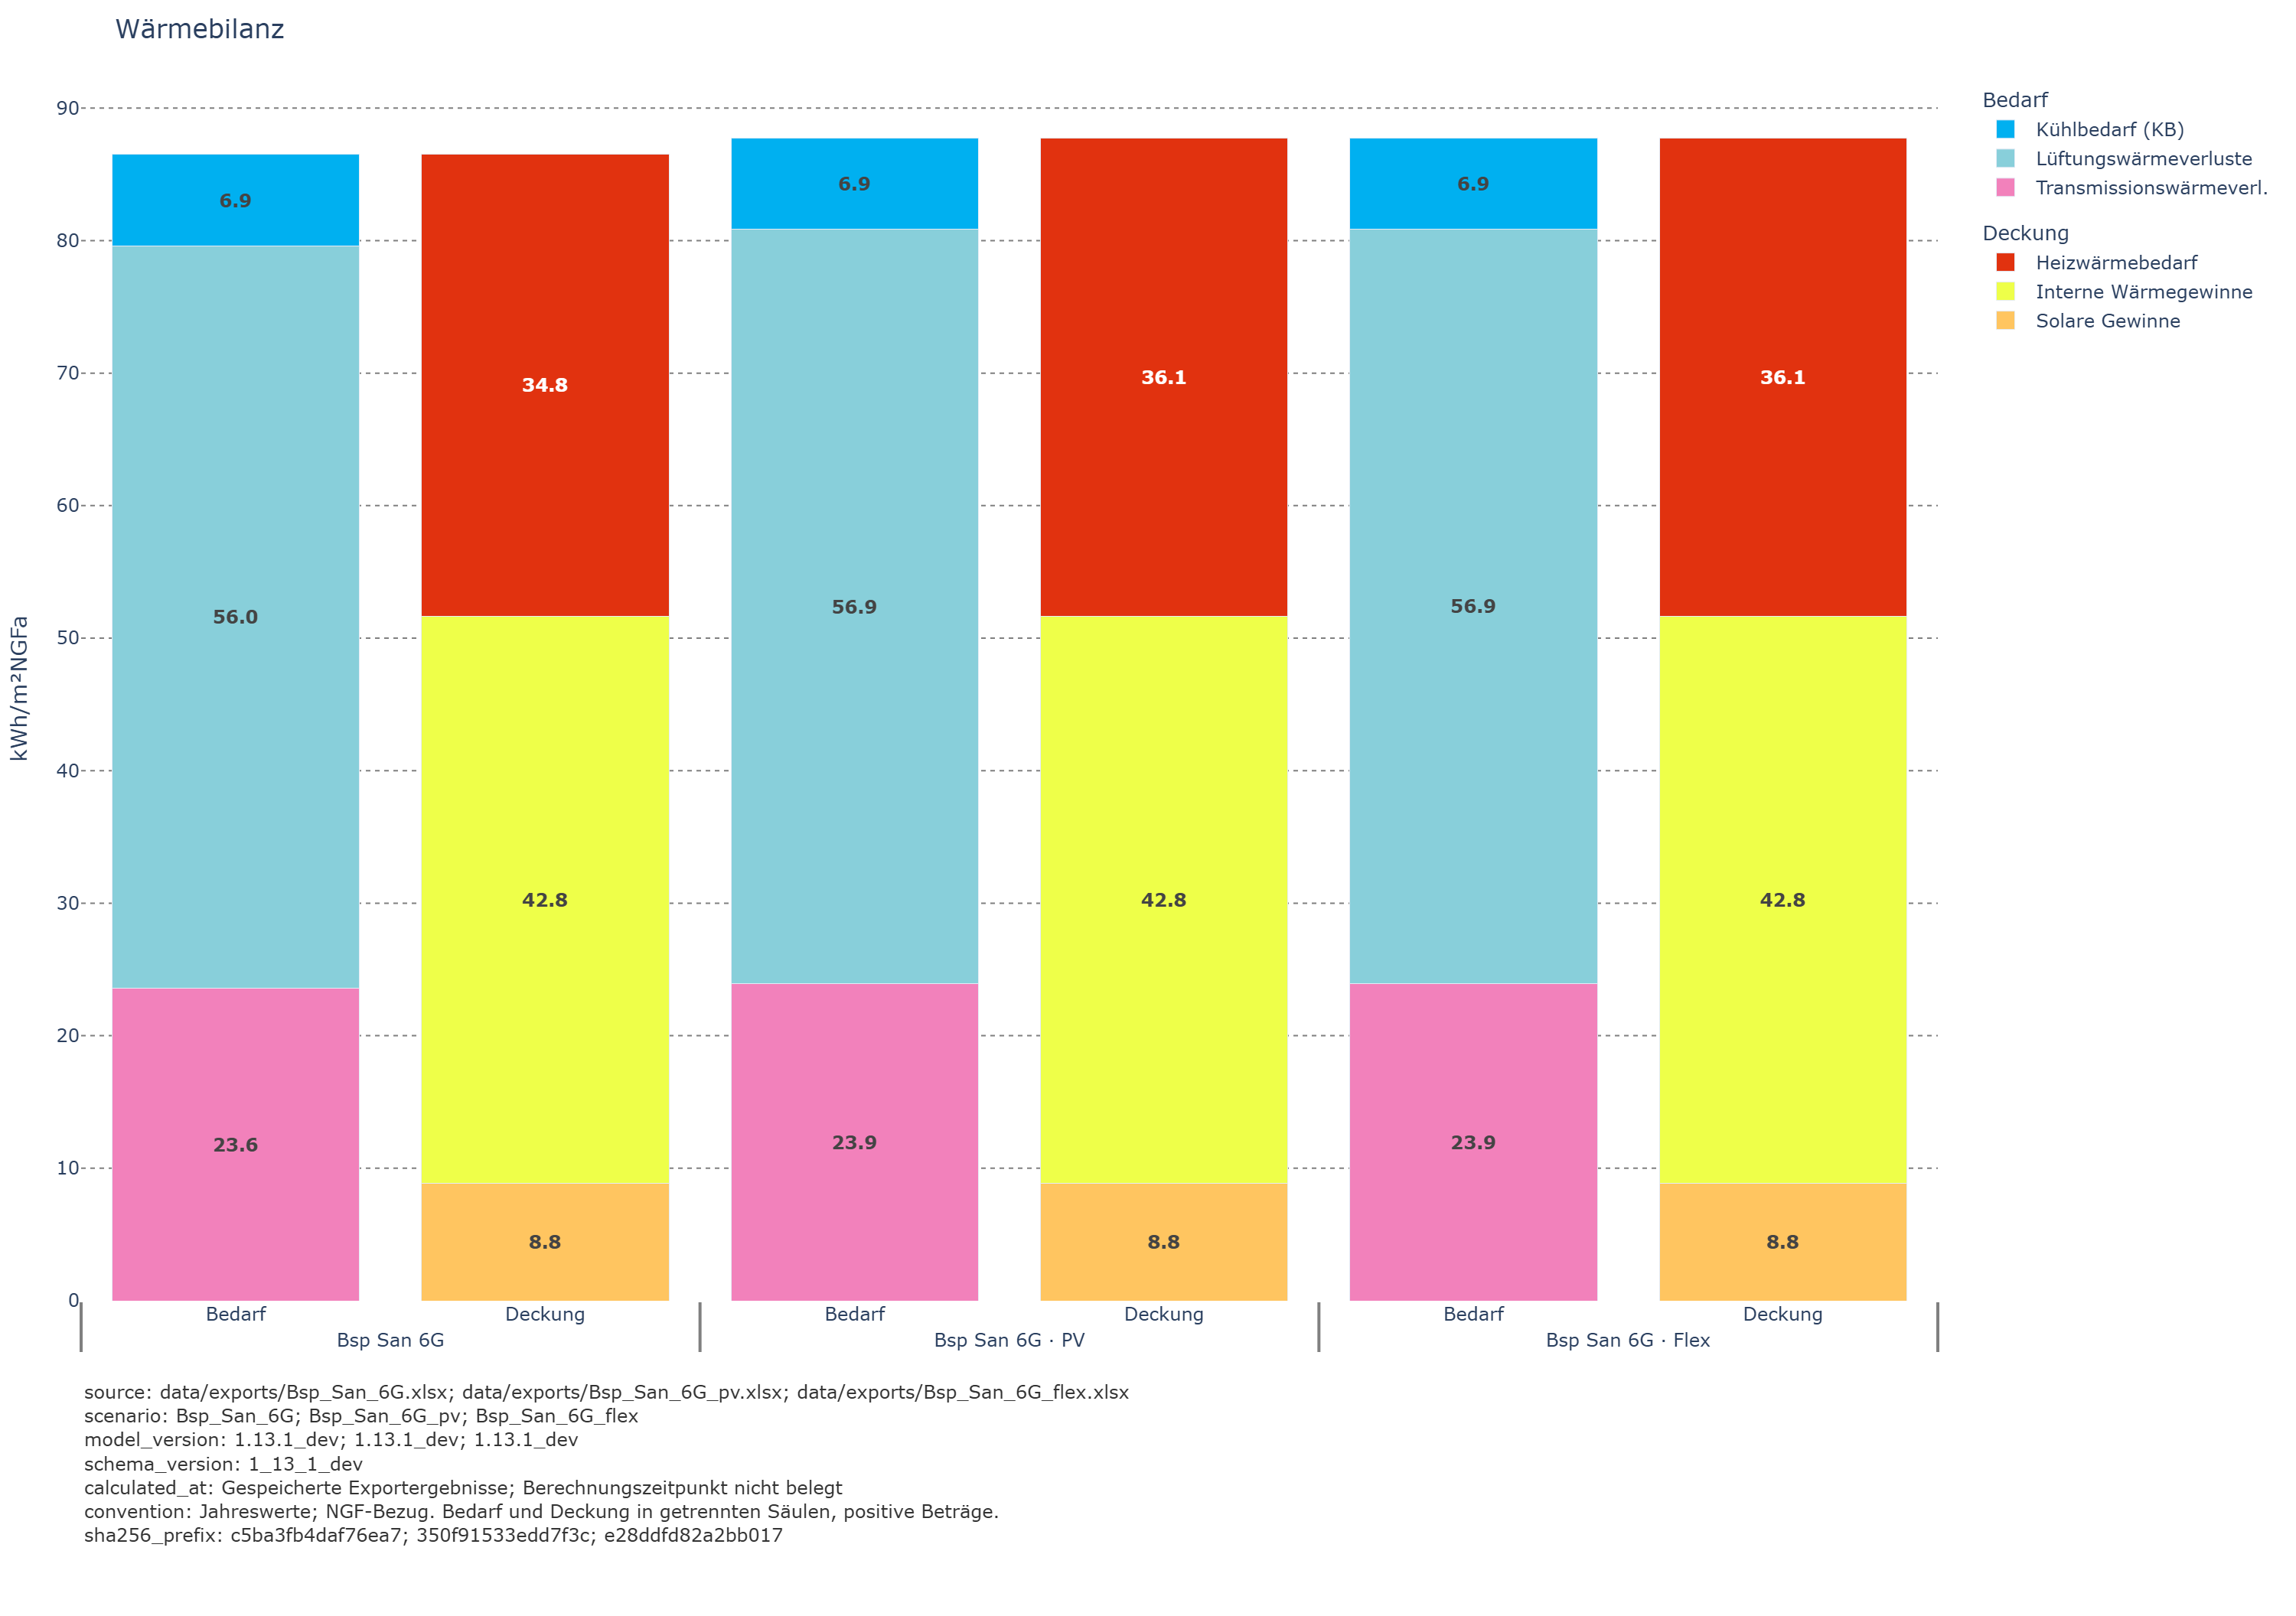

The file beside this chart, header and first rows:
Variant, Transmissionswärmeverl., Lüftungswärmeverluste, Nachtlüftung, Kühlbedarf (KB), Solare Gewinne, Interne Wärmegewinne, Heizwärmebedarf
Bsp_San_6G, 23.57, 56.05, 0, 6.883, 8.839, 42.84, 34.82
Bsp_San_6G_pv, 23.93, 56.92, 0, 6.897, 8.839, 42.84, 36.07
Bsp_San_6G_flex, 23.94, 56.93, 0, 6.895, 8.839, 42.84, 36.09
